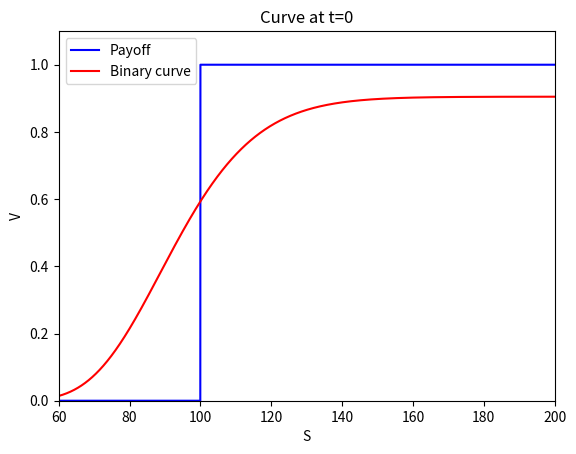

Source code (Python):
# -*- coding: utf-8 -*-
"""
Created on Wed Jan  4 14:23:35 2023

[redacted]
"""

"""
Binary(digital) option
"""
import numpy as np
import scipy as scp
import scipy.stats as ss
import matplotlib.pyplot as plt
from math import exp, log, sqrt
N = ss.norm.cdf
n = ss.norm.pdf

# In[0]
class Binary_option():
    """
    Binary option pricing:
    
    parameters
    ====================
    S0: stock price
    K: strike price
    r: risk free rate
    q: dividend rate
    T: time to expiry
    sig: volatility
    cp_flag: 'put' or 'call'
    ====================
    
    
    returns
    ====================
    Close form price
    Monte carlo method price, and standard error 
    PDE method price
    ====================
    """
    def __init__(self, S0, K, r, T, sigma, cp_flag = 'call'):
        
        self.S0 = S0            #stock price
        self.K = K              #strike price
        self.r = r              #risk-free rate
        self.T = T              # expiry
        self.sigma = sigma      # volatility of stock
        self.cp_flag = cp_flag  # call or put
        
    def get_price_CF(self):
        """CF: close solution form"""
        self.d2 = (log(self.S0 / self.K) + (self.r - 0.5 * self.sigma ** 2)*self.T
                   ) / (self.sigma * sqrt(self.T))
        
        if self.cp_flag == 'call':
            CF_price = exp(-self.r * self.T)* N(self.d2)
        elif self.cp_flag == 'put':
            CF_price = exp(-self.r * self.T)* N(1 - self.d2)
            
            
        return CF_price
    
    def get_price_MC(self, N_simulation=20000):
        """MC: Monte Carlo"""
        
        W = (r - sigma**2/2)*T  + ss.norm.rvs(loc=0, scale=sigma, size=N_simulation)
        S_T = S0 * np.exp(W)
        MC_price = np.exp(-r*T) * np.mean( S_T > K )
        MC_std = np.exp(-r*T) * ss.sem( S_T > K )
        
        
        return MC_price, MC_std
    
    
        

# In[1]

"""Option variables"""
S0 = 100.0              # spot stock price
K = 100.0               # strike
T = 1.0                 # maturity 
r = 0.1                 # risk free rate 
sigma = 0.2               # diffusion coefficient or volatility

gahow = Binary_option(S0, K, r, T, sigma)
gahow.get_price_MC(N_simulation=200000)


# In[2]
"""plot relation between stock price and option price"""
Nspace = 6000   # M space steps
Ntime = 6000    # N time steps   
S_max = 3*float(K)                
S_min = float(K)/3
x_max = np.log(S_max)  # A2
x_min = np.log(S_min)  # A1

x, dx = np.linspace(x_min, x_max, Nspace, retstep=True)    # space discretization
T_array, dt = np.linspace(0, T, Ntime, retstep=True)       # time discretization


# In[3]
Payoff = np.where(np.exp(x)>K, 1, 0) 
S = np.exp(x)

def currying_add(func):
    def wrapper(S0, K=100.0, r=0.1, T=1.0, sigma=0.2):
        return func(S0, K, r, T, sigma)
    return wrapper

@currying_add
def getprice(S0, K, r, T, sigma):
    return Binary_option(S0, K, r, T, sigma).get_price_CF()
 
V = list(map(getprice, S))



fig = plt.figure()
ax1 = fig.add_subplot()
ax1.plot(S, Payoff, color='blue',label="Payoff")
ax1.plot(S, V, color='red',label="Binary curve")
ax1.set_xlim(60,200); ax1.set_ylim(0,1.1)
ax1.set_xlabel("S"); ax1.set_ylabel("V"); ax1.legend(loc='upper left')
ax1.set_title("Curve at t=0")
